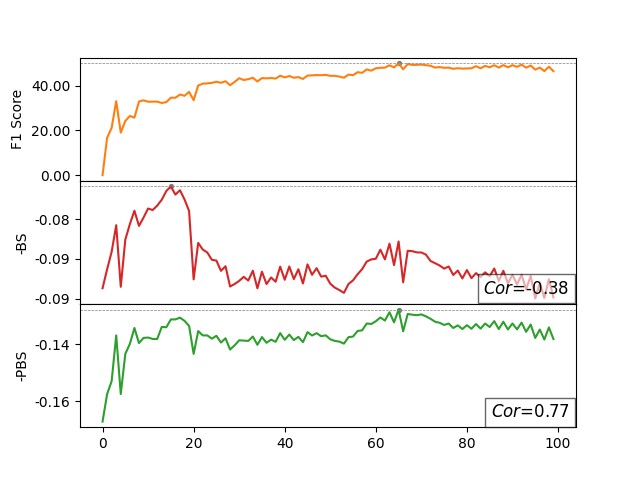

Data behind this chart, as committed beside it:
Step, f1, esl, -esl, pesl, -pesl, COR_ESL, COR_PESL
0, 0, 0.08869, -0.08869, 0.1671, -0.1671, -0.3838, 0.7724
1, 0.167, 0.08631, -0.08631, 0.1575, -0.1575, , 
2, 0.2119, 0.08409, -0.08409, 0.1529, -0.1529, , 
3, 0.3309, 0.08075, -0.08075, 0.1368, -0.1368, , 
4, 0.1906, 0.0885, -0.0885, 0.1574, -0.1574, , 
5, 0.2426, 0.08256, -0.08256, 0.1433, -0.1433, , 
6, 0.265, 0.0806, -0.0806, 0.1398, -0.1398, , 
7, 0.2574, 0.07892, -0.07892, 0.1342, -0.1342, , 
8, 0.3295, 0.08083, -0.08083, 0.1395, -0.1395, , 
9, 0.3349, 0.07978, -0.07978, 0.1377, -0.1377, , 
10, 0.3286, 0.07864, -0.07864, 0.1376, -0.1376, , 
11, 0.329, 0.07883, -0.07883, 0.1381, -0.1381, , 
12, 0.329, 0.07828, -0.07828, 0.1381, -0.1381, , 
13, 0.3231, 0.07753, -0.07753, 0.1338, -0.1338, , 
14, 0.3268, 0.07644, -0.07644, 0.134, -0.134, , 
15, 0.3466, 0.07586, -0.07586, 0.1312, -0.1312, , 
16, 0.3466, 0.07689, -0.07689, 0.1312, -0.1312, , 
17, 0.3607, 0.07634, -0.07634, 0.1306, -0.1306, , 
18, 0.3551, 0.0775, -0.0775, 0.1317, -0.1317, , 
19, 0.3724, 0.07896, -0.07896, 0.1335, -0.1335, , 
20, 0.3355, 0.08757, -0.08757, 0.1433, -0.1433, , 
21, 0.4011, 0.08298, -0.08298, 0.1353, -0.1353, , 
22, 0.4095, 0.08381, -0.08381, 0.1368, -0.1368, , 
23, 0.4105, 0.08418, -0.08418, 0.1368, -0.1368, , 
24, 0.413, 0.0851, -0.0851, 0.138, -0.138, , 
25, 0.4179, 0.0852, -0.0852, 0.137, -0.137, , 
26, 0.4133, 0.08649, -0.08649, 0.1393, -0.1393, , 
27, 0.4204, 0.08591, -0.08591, 0.1378, -0.1378, , 
28, 0.4025, 0.08847, -0.08847, 0.1418, -0.1418, , 
29, 0.4171, 0.08815, -0.08815, 0.1403, -0.1403, , 
30, 0.4338, 0.08776, -0.08776, 0.1385, -0.1385, , 
31, 0.4257, 0.08725, -0.08725, 0.1386, -0.1386, , 
32, 0.4296, 0.08772, -0.08772, 0.1388, -0.1388, , 
33, 0.4357, 0.08647, -0.08647, 0.1372, -0.1372, , 
34, 0.4193, 0.08869, -0.08869, 0.1401, -0.1401, , 
35, 0.4345, 0.0866, -0.0866, 0.1374, -0.1374, , 
36, 0.433, 0.08816, -0.08816, 0.1394, -0.1394, , 
37, 0.4346, 0.08733, -0.08733, 0.1383, -0.1383, , 
38, 0.432, 0.08786, -0.08786, 0.1391, -0.1391, , 
39, 0.445, 0.08596, -0.08596, 0.136, -0.136, , 
40, 0.4375, 0.08762, -0.08762, 0.1384, -0.1384, , 
41, 0.4436, 0.08594, -0.08594, 0.1365, -0.1365, , 
42, 0.4359, 0.08753, -0.08753, 0.1385, -0.1385, , 
43, 0.4387, 0.08629, -0.08629, 0.1373, -0.1373, , 
44, 0.4305, 0.08809, -0.08809, 0.1392, -0.1392, , 
45, 0.4454, 0.08568, -0.08568, 0.1357, -0.1357, , 
46, 0.4465, 0.08699, -0.08699, 0.1369, -0.1369, , 
47, 0.4479, 0.08615, -0.08615, 0.136, -0.136, , 
48, 0.4472, 0.08722, -0.08722, 0.1371, -0.1371, , 
49, 0.4488, 0.08711, -0.08711, 0.1368, -0.1368, , 
50, 0.4443, 0.08811, -0.08811, 0.1382, -0.1382, , 
51, 0.4445, 0.08861, -0.08861, 0.1388, -0.1388, , 
52, 0.4411, 0.08891, -0.08891, 0.139, -0.139, , 
53, 0.436, 0.08927, -0.08927, 0.1397, -0.1397, , 
54, 0.4499, 0.08815, -0.08815, 0.1374, -0.1374, , 
55, 0.4473, 0.08769, -0.08769, 0.1372, -0.1372, , 
56, 0.4606, 0.08692, -0.08692, 0.1352, -0.1352, , 
57, 0.4578, 0.08627, -0.08627, 0.135, -0.135, , 
58, 0.4732, 0.08533, -0.08533, 0.1326, -0.1326, , 
59, 0.4676, 0.08505, -0.08505, 0.1328, -0.1328, , 
... 40 more rows
